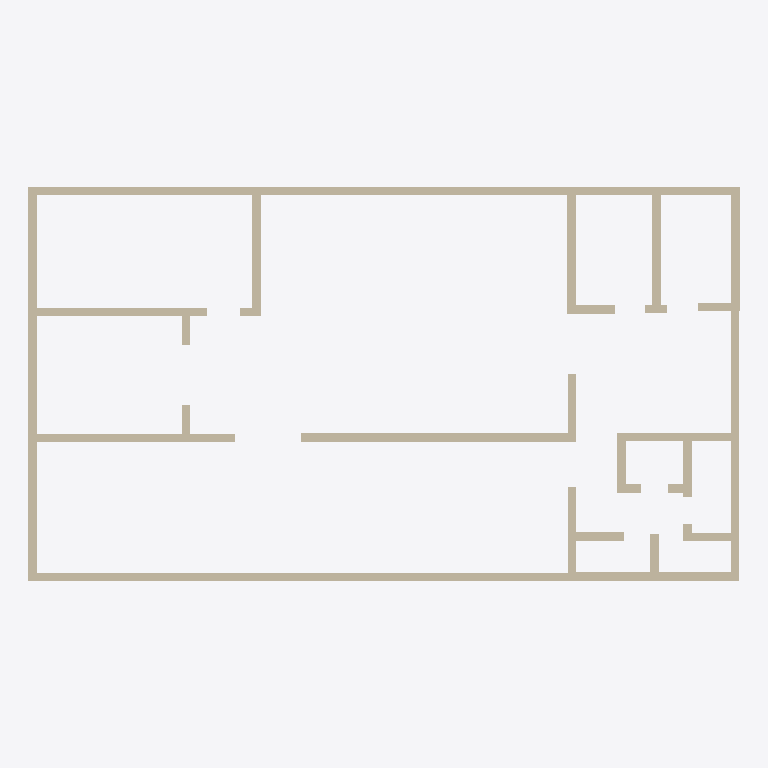
Plan cut of the same IFC building model at storey 'First Storey' (level 0.00 m, cut at 1.40 m), seen from above with north up, elements coloured by IFC class: 37 walls (beige). Cut surfaces are drawn darker.
Extent 16.9 m × 9.4 m × 3.0 m (x, y, z). Storeys (1): First Storey at 0.00 m. Elements (37): 37 IfcWall.

HEADER;
FILE_DESCRIPTION(('ViewDefinition[DesignTransferView]'),'2;1');
FILE_NAME('test.ifc','2022-07-25T11:14:29+03:00',(),(),'IfcOpenShell v0.7.0-1b1fd1e6','BlenderBIM 0.0.220516','Nobody');
FILE_SCHEMA(('IFC4'));
ENDSEC;
DATA;
#1=IFCPROJECT('0r1ojvZs1FXeSd6xpmX6uz',$,'My Project',$,$,$,$,(#14,#20),#9);
#24=IFCSITE('0PUTHnYF14_uf90LL7cXVX',$,'My Site',$,$,#47,$,$,$,$,$,$,$,$);
#30=IFCBUILDING('3j6iF3sA55d92ChY4dD1v_',$,'My Building',$,$,#53,$,$,$,$,$,$);
#36=IFCBUILDINGSTOREY('0e6FlJJ_13lQf6Pdp$y$UM',$,'First Storey',$,$,#59,$,$,$,$);
#85=IFCWALL('2pKX8dXSz3pRwIb_lNuNJ7',$,'wall1.010','Gaussian 5 1',$,#108,#103,$,.ELEMENTEDWALL.);
#398=IFCWALL('1I3q0zjCDDIA7XkWxylMx5',$,'wall1','Gaussian 5 1',$,#421,#416,$,.ELEMENTEDWALL.);
#157=IFCWALL('22fuoCLrXEA9lnNzqjOo6F',$,'wall1.006','Gaussian 5 1',$,#84,#78,$,.ELEMENTEDWALL.);
#230=IFCWALL('3EVZiAhfz0Hhr7mpZ4NVLb',$,'wall1.011','Gaussian 5 1',$,#253,#248,$,.ELEMENTEDWALL.);
#158=IFCWALL('3ZsRENi5PDSONN2MQT_vek',$,'wall1.002','Gaussian 5 1',$,#181,#176,$,.ELEMENTEDWALL.);
#182=IFCWALL('0t22VkV0L4XAPCtlwsvSgr',$,'wall1','Gaussian 5 1',$,#205,#200,$,.ELEMENTEDWALL.);
#254=IFCWALL('3SvRP_xWv9FwV$$5CEvFjk',$,'wall1.004','Gaussian 5 1',$,#277,#272,$,.ELEMENTEDWALL.);
#446=IFCWALL('0wNhvbt0f5tgj_OwWwI7s8',$,'wall1','Gaussian 5 1',$,#469,#464,$,.ELEMENTEDWALL.);
#782=IFCWALL('0guTJOq7D6PBdLa5eWWrSF',$,'wall1','Gaussian 5 1',$,#805,#800,$,.ELEMENTEDWALL.);
#374=IFCWALL('3DdVr3Wy1AZRP4C$3TQQak',$,'wall1.007','Gaussian 5 1',$,#397,#392,$,.ELEMENTEDWALL.);
#206=IFCWALL('3pkyqQiyHDFf4u8wmUNKkg',$,'wall1.003','Gaussian 5 1',$,#229,#224,$,.ELEMENTEDWALL.);
#494=IFCWALL('1q_bMIW_5F2xqeNcUE6WAv',$,'wall1.018','Gaussian 5 1',$,#517,#512,$,.ELEMENTEDWALL.);
#590=IFCWALL('1yky7RuhfBBu9loG_AT$k5',$,'wall1','Gaussian 5 1',$,#613,#608,$,.ELEMENTEDWALL.);
#278=IFCWALL('2en4EA2F19e8lbPt$NmcgG',$,'wall1.012','Gaussian 5 1',$,#301,#296,$,.ELEMENTEDWALL.);
#662=IFCWALL('2nQlthzt13avi9flFwiv4u',$,'wall1.026','Gaussian 5 1',$,#685,#680,$,.ELEMENTEDWALL.);
#638=IFCWALL('24dNBITNzC5hJVfnnwxiLx',$,'wall1.024','Gaussian 5 1',$,#661,#656,$,.ELEMENTEDWALL.);
#109=IFCWALL('0_LLnb76j0dvprA5TO6l_m',$,'wall1.001','Gaussian 5 1',$,#132,#127,$,.ELEMENTEDWALL.);
#902=IFCWALL('0heN1VrcTBTQncPAX8orSL',$,'wall1.031','Gaussian 5 1',$,#925,#920,$,.ELEMENTEDWALL.);
#854=IFCWALL('0_7NfCDw15IwoWKYa6z_Cf',$,'wall1.027','Gaussian 5 1',$,#877,#872,$,.ELEMENTEDWALL.);
#470=IFCWALL('3c2TlB99T5284yakWYz3FB',$,'wall1','Gaussian 5 1',$,#493,#488,$,.ELEMENTEDWALL.);
#566=IFCWALL('2JXote8SH4wvyJ6o7XOlgR',$,'wall1','Gaussian 5 1',$,#589,#584,$,.ELEMENTEDWALL.);
#133=IFCWALL('1UH7XjeubFPe8ud33kpdAD',$,'wall1',$,$,#156,#151,$,.ELEMENTEDWALL.);
#710=IFCWALL('1jCwhgtqjByvO5AEPfv4lW',$,'wall1.030','Gaussian 5 1',$,#733,#728,$,.ELEMENTEDWALL.);
#686=IFCWALL('30FHiEE1D3bg3O$VXIXwuj',$,'wall1.028','Gaussian 5 1',$,#709,#704,$,.ELEMENTEDWALL.);
#926=IFCWALL('1fG7KzU5L22g3nKQMw0st4',$,'wall1','Gaussian 5 1',$,#949,#944,$,.ELEMENTEDWALL.);
#878=IFCWALL('2Fhbt_6urAkBGG3UxXGOXj',$,'wall1.029','Gaussian 5 1',$,#901,#896,$,.ELEMENTEDWALL.);
#806=IFCWALL('1KK5Z$0lr3mBMtAo6jQUAX',$,'wall1.023','Gaussian 5 1',$,#829,#824,$,.ELEMENTEDWALL.);
#518=IFCWALL('3nKLYpkur2AAr18vZtsPhx',$,'wall1.019','Gaussian 5 1',$,#541,#536,$,.ELEMENTEDWALL.);
#614=IFCWALL('0pZAhNtcj7RwvgezVVkHWT',$,'wall1.021','Gaussian 5 1',$,#637,#632,$,.ELEMENTEDWALL.);
#326=IFCWALL('29Ub9r6UrEaPTI9AfdfBpC',$,'wall1.013','Gaussian 5 1',$,#349,#344,$,.ELEMENTEDWALL.);
#350=IFCWALL('2LBLZ9l$9DVwKj8QwhmztN',$,'wall1','Gaussian 5 1',$,#373,#368,$,.ELEMENTEDWALL.);
#302=IFCWALL('1vc3COTjv3qP__grdBe5Va',$,'wall1.005','Gaussian 5 1',$,#325,#320,$,.ELEMENTEDWALL.);
#542=IFCWALL('0VNK1jt8v8qwl9ecIwzByn',$,'wall1.020','Gaussian 5 1',$,#565,#560,$,.ELEMENTEDWALL.);
#758=IFCWALL('203UxZqRvCdfHvCtr6y7zP',$,'wall1.033','Gaussian 5 1',$,#781,#776,$,.ELEMENTEDWALL.);
#734=IFCWALL('38282W_Av1FgtkInPLzBcA',$,'wall1.032','Gaussian 5 1',$,#757,#752,$,.ELEMENTEDWALL.);
#422=IFCWALL('1o4eSNTXTArxx6sD$ZIeTh',$,'wall1.008','Gaussian 5 1',$,#445,#440,$,.ELEMENTEDWALL.);
#830=IFCWALL('3rRe4DmM18mvNxX9edrxur',$,'wall1.025','Gaussian 5 1',$,#853,#848,$,.ELEMENTEDWALL.);
ENDSEC;
